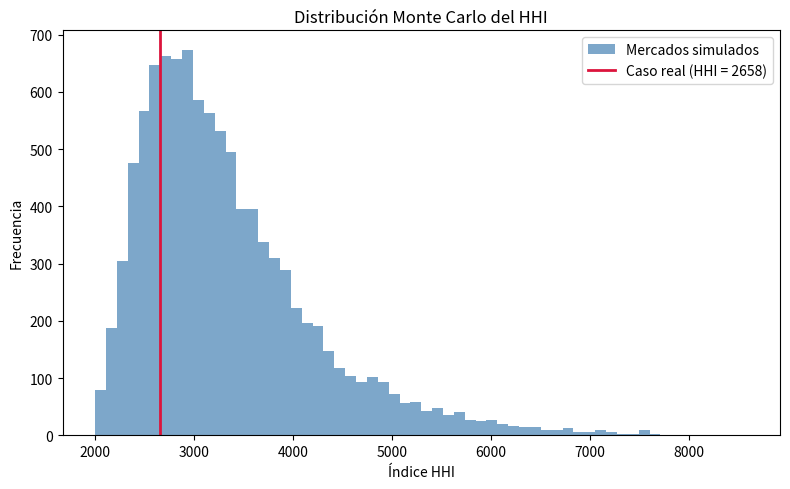

Generate this figure with matplotlib:
"""
Simulación Monte Carlo de la concentración de un mercado (índice HHI)
y comparación con un caso particular.

Requisitos:  pip install numpy matplotlib
Ejecutar:    python simulacion_concentracion.py
"""

import numpy as np
import matplotlib
matplotlib.use("Agg")  # dibuja sin abrir ventanas (útil en un servidor web)
import matplotlib.pyplot as plt


# ---------------------------------------------------------------
# 1. PARÁMETROS
# ---------------------------------------------------------------
N_SIMULACIONES = 10_000   # cuántos mercados aleatorios generar
ALPHA = 1.0               # qué tan desiguales son los mercados simulados
SEMILLA = 42              # fija el azar para obtener siempre el mismo resultado

# Caso particular: cuota de mercado de cada empresa (en %, debe sumar 100)
CUOTAS_REALES = [40, 25, 15, 12, 8]


# ---------------------------------------------------------------
# 2. MEDIDAS DE CONCENTRACIÓN
# ---------------------------------------------------------------
def calcular_hhi(cuotas):
    """HHI = suma de los cuadrados de las cuotas (en %). Va de ~0 a 10.000."""
    cuotas = np.asarray(cuotas, dtype=float)
    return np.sum(cuotas ** 2, axis=-1)


def calcular_cr(cuotas, k=4):
    """CRk = suma de las cuotas de las k empresas más grandes."""
    cuotas = np.asarray(cuotas, dtype=float)
    ordenadas = -np.sort(-cuotas, axis=-1)      # ordena de mayor a menor
    return ordenadas[..., :k].sum(axis=-1)


def clasificar_hhi(hhi):
    """Umbrales de las Merger Guidelines de EE.UU. (2023)."""
    if hhi < 1000:
        return "No concentrado"
    elif hhi <= 1800:
        return "Moderadamente concentrado"
    return "Altamente concentrado"


# ---------------------------------------------------------------
# 3. SIMULACIÓN MONTE CARLO
# ---------------------------------------------------------------
def simular_mercados(n_empresas, n_sim, alpha=1.0, semilla=None):
    """Genera n_sim mercados aleatorios de n_empresas cuyas cuotas suman 100 %."""
    rng = np.random.default_rng(semilla)
    proporciones = rng.dirichlet(np.full(n_empresas, alpha), size=n_sim)
    return proporciones * 100                   # matriz (n_sim filas, n_empresas columnas)


# ---------------------------------------------------------------
# 4. COMPARACIÓN CON EL CASO REAL
# ---------------------------------------------------------------
def analizar_mercado(cuotas_reales, n_sim=N_SIMULACIONES, alpha=ALPHA, semilla=SEMILLA):
    cuotas_reales = np.asarray(cuotas_reales, dtype=float)
    if not np.isclose(cuotas_reales.sum(), 100):
        raise ValueError(f"Las cuotas deben sumar 100 (suman {cuotas_reales.sum():.2f}).")

    n = len(cuotas_reales)

    # Mercados simulados y sus índices
    simulados = simular_mercados(n, n_sim, alpha, semilla)
    hhi_sim = calcular_hhi(simulados)
    cr4_sim = calcular_cr(simulados, k=4)

    # Índices del caso real
    hhi_real = float(calcular_hhi(cuotas_reales))
    cr4_real = float(calcular_cr(cuotas_reales, k=4))

    # ¿Qué % de mercados simulados es MENOS o igual de concentrado que el real?
    percentil = float(np.mean(hhi_sim <= hhi_real) * 100)
    p025, p975 = np.percentile(hhi_sim, [2.5, 97.5])

    resultados = {
        "n_empresas": n,
        "hhi_real": round(hhi_real, 1),
        "clasificacion_real": clasificar_hhi(hhi_real),
        "cr4_real": round(cr4_real, 1),
        "hhi_simulado_media": round(float(hhi_sim.mean()), 1),
        "hhi_simulado_desv": round(float(hhi_sim.std()), 1),
        "hhi_intervalo_95": [round(float(p025), 1), round(float(p975), 1)],
        "cr4_simulado_media": round(float(cr4_sim.mean()), 1),
        "percentil_caso_real": round(percentil, 1),
    }
    return resultados, hhi_sim


# ---------------------------------------------------------------
# 5. GRÁFICO
# ---------------------------------------------------------------
def graficar(hhi_sim, hhi_real, archivo="hhi_montecarlo.png"):
    fig, ax = plt.subplots(figsize=(8, 5))
    ax.hist(hhi_sim, bins=60, color="steelblue", alpha=0.7, label="Mercados simulados")
    ax.axvline(hhi_real, color="crimson", linewidth=2,
               label=f"Caso real (HHI = {hhi_real:.0f})")
    ax.set_xlabel("Índice HHI")
    ax.set_ylabel("Frecuencia")
    ax.set_title("Distribución Monte Carlo del HHI")
    ax.legend()
    fig.tight_layout()
    fig.savefig(archivo, dpi=120)
    plt.close(fig)
    return archivo


# ---------------------------------------------------------------
# 6. PROGRAMA PRINCIPAL
# ---------------------------------------------------------------
if __name__ == "__main__":
    resultados, hhi_sim = analizar_mercado(CUOTAS_REALES)

    for clave, valor in resultados.items():
        print(f"{clave:>22}: {valor}")

    print(f"\nEl caso real es más concentrado que el "
          f"{resultados['percentil_caso_real']}% de los mercados simulados.")

    archivo = graficar(hhi_sim, resultados["hhi_real"])
    print(f"Gráfico guardado en: {archivo}")
